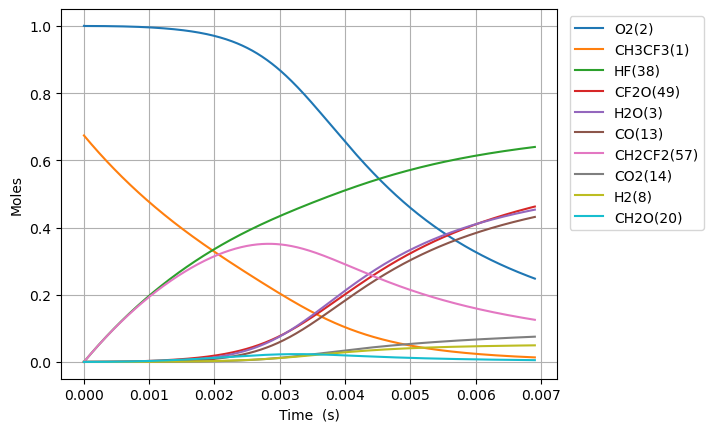

Source data for this figure (header and first rows):
Time (s), Volume (m^3), H(5), O(6), OH(7), H2(8), Ar(9), He(10), HO2(11), H2O2(12), CO(13), CO2(14), HCO(15), C(T)(16), CH(17), CH2(T)(18), CH3(19), CH2O(20), HCCO(21), C2H(22), C2H2(23), H2CC(24), CH2(S)(25), CH3OH(26)
0.0, 0.5957, 0.0, 0.0, 0.0, 0.0, 0.0, 0.0, 0.0, 0.0, 0.0, 0.0, 0.0, 0.0, 0.0, 0.0, 0.0, 0.0, 0.0, 0.0, 0.0, 0.0, 0.0, 0.0
1.0378302251463253e-21, 0.5957, 2.368025317907013e-27, 1.6037337761466923e-30, 1.9236309465275277e-41, 1.97424334886775e-42, 0.0, 0.0, 2.632621378756512e-23, 4.8924006718420234e-42, 5.494797390479971e-54, 6.392879578398825e-54, 1.361213816214209e-58, 3.1562511868955625e-69, 9.520894808732257e-48, 1.4605369440752995e-39, 5.153409434892758e-24, 4.136964625545908e-39, 7.461527430716279e-86, 6.986990259403549e-70, 4.9221323022243504e-64, 3.9578236276387183e-84, 1.2150599852112791e-26, 1.4973222251181788e-75
2.905924630409711e-21, 0.5957, 6.630470890139773e-27, 4.4904545732220075e-30, 1.1618730917028881e-40, 1.1924429827180012e-41, 0.0, 0.0, 7.37133986051823e-23, 2.95501000579258e-41, 6.523423461990549e-53, 7.58962663580922e-53, 1.6160424149114792e-57, 3.747101409081642e-68, 5.750620464473502e-47, 8.82164314221279e-39, 1.4429546417699716e-23, 2.4987266338345215e-38, 1.6698855533100666e-84, 8.294954835984517e-69, 5.843555469200881e-63, 1.0773905559557456e-82, 3.402167958591108e-26, 3.3511194389942574e-74
6.642113440936483e-21, 0.5957, 1.515536203460583e-26, 1.026389616741771e-29, 5.593918792505972e-40, 5.741099658535623e-41, 0.0, 0.0, 1.6848776824041645e-22, 1.4227101153716579e-40, 6.404735838359225e-52, 7.451540437617492e-52, 1.5866441328526747e-56, 3.6789263834430816e-67, 2.7686762103781662e-46, 4.2472414333679443e-38, 3.298182038331363e-23, 1.203029313115804e-37, 3.300156516526004e-83, 8.144035846422487e-68, 5.7372374114731054e-62, 2.313902382401251e-81, 7.776383905348874e-26, 6.622723431501872e-73
1.4114491061990027e-20, 0.5957, 3.2205144323540093e-26, 2.1810779355989408e-29, 2.4430113020940115e-39, 2.507289053091188e-40, 0.0, 0.0, 3.5803650751088414e-22, 6.213348853239344e-40, 5.664916317700465e-51, 6.590803132321276e-51, 1.403370398369897e-55, 3.2539687236368357e-66, 1.209153640707783e-45, 1.8548819189725028e-37, 7.008636831454142e-23, 5.253945074515553e-37, 5.873056009668284e-82, 7.203307477962471e-67, 5.074521518302052e-61, 4.267724257168821e-80, 1.6524815798856834e-25, 1.178598871482697e-71
2.9059246304097115e-20, 0.5957, 6.630470890141727e-26, 4.490454573385398e-29, 1.0199091278525416e-38, 1.046743823595912e-39, 0.0, 0.0, 7.371339860518166e-22, 2.593950836210619e-39, 4.7617035018334185e-50, 5.539967160513647e-50, 1.1796180259347613e-54, 2.7351567785356097e-65, 5.047978427578921e-45, 7.743766877459093e-37, 1.4429546417699688e-22, 2.193418644529192e-36, 9.906250427742666e-81, 6.054813967185381e-66, 4.265441098992295e-60, 7.318342417339839e-79, 3.4021679585842463e-25, 1.9879774332776645e-70
5.894875678831128e-20, 0.5957, 1.345038380572061e-25, 9.109207849246779e-29, 4.166661575447361e-38, 4.2762900636035914e-39, 0.0, 0.0, 1.4953289431336701e-21, 1.0597135551236513e-38, 3.903932220797184e-49, 4.541999792380291e-49, 9.671223845479895e-54, 2.242446778247631e-64, 2.0622638991413945e-44, 3.163581442321033e-36, 2.927136559019072e-22, 8.960830858064556e-36, 1.627143212852458e-79, 4.964102306951868e-65, 3.497066320051724e-59, 1.2116456096364597e-77, 6.901540715969258e-25, 3.265338295357649e-69
1.187277777567396e-19, 0.5957, 2.7090209636892183e-25, 1.834671440212341e-28, 1.6842312279956813e-37, 1.728544815797148e-38, 0.0, 0.0, 3.0117188572973315e-21, 4.2835316234297886e-38, 3.1615055286565586e-48, 3.678229196792354e-48, 7.832008840504033e-53, 1.815991540370829e-63, 8.336000407919841e-44, 1.27877020029164e-35, 5.895500393517257e-22, 3.6221111044170396e-35, 2.637700143300583e-78, 4.0200587515398325e-64, 2.8320149735471305e-58, 1.9718092156294843e-76, 1.3900286230690824e-24, 5.293317986505074e-68
2.382858196935963e-19, 0.5957, 5.436986129929058e-25, 3.682172751249216e-28, 6.772219692694032e-37, 6.950402680904668e-38, 0.0, 0.0, 6.044498685624473e-21, 1.722389226124549e-37, 2.544654694190531e-47, 2.9605588653429837e-47, 6.303882495004109e-52, 1.4616679793629817e-62, 3.351869100931725e-43, 5.141878732935877e-35, 1.1832228062513541e-21, 1.456434944646406e-34, 4.247959509160335e-77, 3.2356930209721793e-63, 2.279452030448562e-57, 3.181681801363207e-75, 2.7897777259940132e-24, 8.524776712493975e-67
4.774019035673097e-19, 0.5957, 1.0892916462430825e-24, 7.377175375169159e-28, 2.715962991782481e-36, 2.7874223399998906e-37, 0.0, 0.0, 1.2110058342278025e-20, 6.907551154168734e-37, 2.0419251352733236e-46, 2.3756620544875728e-46, 5.0584688626838157e-51, 1.1728965007713118e-61, 1.3442494254583222e-42, 2.062123347990193e-34, 2.3705683400505756e-21, 5.840955535955594e-34, 6.818935755577614e-76, 2.5964398733453424e-62, 1.8291166995659166e-56, 5.112227411826553e-74, 5.5892759317663424e-24, 1.3684195666429857e-65
9.556340713147365e-19, 0.5957, 2.180477712752273e-24, 1.4767180630393818e-27, 1.0878018355540861e-35, 1.116422848252516e-36, 0.0, 0.0, 2.4241177655582214e-20, 2.7666234212178647e-36, 1.636024914143402e-45, 1.9034205952861538e-45, 4.0529307769445957e-50, 9.397444910335238e-61, 5.3840092694060634e-42, 8.259249369715976e-34, 4.745259407648878e-21, 2.3394288417928633e-33, 1.0928093765739474e-74, 2.0803114915909286e-61, 1.4655192004176605e-55, 8.196862646375553e-73, 1.1188272343000873e-23, 2.1930426831390342e-64
1.91209840680959e-18, 0.5957, 4.362849845805999e-24, 2.9547191170382233e-27, 4.354042236149529e-35, 4.468600878763931e-36, 0.0, 0.0, 4.850341628217892e-20, 1.1073703713586372e-35, 1.3098147043490042e-44, 1.523893874731274e-44, 3.2448090062352317e-49, 7.523669976226404e-60, 2.1550068209120454e-41, 3.305852169979015e-33, 9.494641542844923e-21, 9.363812104133771e-33, 1.749920325979371e-73, 1.665514113884503e-60, 1.1733064587622019e-54, 1.3128932828654504e-71, 2.2386265164229434e-23, 3.511728250986802e-63
3.8250270777992975e-18, 0.5957, 8.727594112054832e-24, 5.910721236851544e-27, 1.7421840351522494e-34, 1.788022416800255e-35, 0.0, 0.0, 9.702789353532567e-20, 4.430923902137273e-35, 1.0482498426623297e-43, 1.2195783019355672e-43, 2.5968333840468477e-48, 6.02122257650468e-59, 8.622834308741787e-41, 1.322771474847675e-32, 1.8993405813234767e-20, 3.746744542223622e-32, 2.8010139127700307e-72, 1.3329174783131916e-59, 9.390017588179429e-54, 2.1017774381348404e-70, 4.478225080172453e-23, 5.62105431040804e-62
7.650884419778712e-18, 0.5957, 1.745708264511803e-23, 1.1822725523740736e-26, 6.969870586145286e-34, 7.153253982086571e-35, 0.0, 0.0, 1.940768480414324e-19, 1.772658085290086e-34, 8.387591395394117e-43, 9.758480336589176e-43, 2.0778612690196815e-47, 4.817892893234846e-58, 3.4496952077223124e-40, 5.29194723380747e-32, 3.7990934354005483e-20, 1.4989417962920721e-31, 4.482537403586558e-71, 1.0665365049647267e-58, 7.513440742886115e-53, 3.3638630337646583e-69, 8.957422205686662e-23, 8.995518639991009e-61
1.530259910373754e-17, 0.5957, 3.491605971350655e-23, 2.3646734286569343e-26, 2.788175141777e-33, 2.8615344871631804e-34, 0.0, 0.0, 3.8817475705289926e-19, 7.091209431114599e-34, 6.710710241308662e-42, 7.807527063423439e-42, 1.6624468661555465e-46, 3.854680283852721e-57, 1.3799903873166844e-39, 2.116951171090474e-31, 7.5985991435511e-20, 5.996255215028821e-31, 7.172797819445809e-70, 8.533102282079586e-58, 6.011323324648945e-52, 5.383317331858391e-68, 1.7915816448775844e-22, 1.4394295398914124e-59
3.0606028471655193e-17, 0.5957, 6.983401385933209e-23, 4.7294752568427423e-26, 1.1153154414329298e-32, 1.1446603872035838e-33, 0.0, 0.0, 7.763705750728453e-19, 2.8365991945364944e-33, 5.368823049127841e-41, 6.24632061867765e-41, 1.3300206516581135e-45, 3.0838906183797317e-56, 5.520186160800515e-39, 8.468149239090352e-31, 1.5197610559837835e-19, 2.3985997245025087e-30, 1.147708538449622e-68, 6.826806046415812e-57, 4.809286964745821e-51, 8.615244383200289e-67, 3.5832604903197265e-22, 2.3032045163105256e-58
6.121288720749051e-17, 0.5957, 1.3966992218717712e-22, 9.459079215694722e-26, 4.4613525499318516e-32, 4.578734829663218e-33, 0.0, 0.0, 1.5527622111007883e-18, 1.1346627626358407e-32, 4.295160372411442e-40, 4.9971790203907826e-40, 1.064041809471316e-44, 2.4671710460229733e-55, 2.2081193834912822e-38, 3.387328597668663e-30, 3.0395633392353855e-19, 9.594594410817615e-30, 1.8363882794046925e-67, 5.461574699293319e-56, 3.8475208973615506e-50, 1.3789228127019499e-65, 7.166618168501231e-22, 3.685221028375236e-57
1.2242660467916112e-16, 0.5957, 2.7934173898764306e-22, 1.8918288343320272e-25, 1.7845591874863702e-31, 1.8315126638120165e-32, 0.0, 0.0, 3.1055454831088767e-18, 4.5386972205340093e-32, 3.436169052444328e-39, 3.997796923294158e-39, 8.512436013329337e-44, 1.9737602468370368e-54, 8.83256734162356e-38, 1.3549452114846394e-29, 6.079167905715606e-19, 3.8378770531164896e-29, 2.938290374776477e-66, 4.369311977628214e-55, 3.0780532503878042e-49, 2.208160292218714e-64, 1.433333347405313e-21, 5.896428679963444e-56
2.4485403962250234e-16, 0.5957, 5.586853731676785e-22, 3.7836711438258795e-25, 7.1382731692304695e-31, 7.326088724196276e-32, 0.0, 0.0, 6.211112026933867e-18, 1.8154881222025906e-31, 2.74895151303367e-38, 3.1982665354225053e-38, 6.809990039765581e-43, 1.5790175442248108e-53, 3.5330448730743073e-37, 5.419808325999464e-29, 1.2158377038584117e-18, 1.5351588277435198e-28, 4.701386263877964e-65, 3.4954709057375733e-54, 2.462457216263008e-48, 3.5383304441922416e-63, 2.8666763881912472e-21, 9.434345889084814e-55
4.897089095091848e-16, 0.5957, 1.1173726438441668e-21, 7.567357698689409e-25, 2.8553166188422556e-30, 2.930443587395847e-31, 0.0, 0.0, 1.2422245113819097e-17, 7.2619709564275196e-31, 2.199167669541183e-37, 2.5586368492608013e-37, 5.448009505600668e-42, 1.2632177463906985e-52, 1.4132215163732738e-36, 2.167928774507335e-28, 2.431679530395341e-18, 6.140652513636091e-28, 7.522534569956476e-64, 2.7963859520223264e-53, 1.9699716239802904e-47, 5.678069078375285e-62, 5.733362388465335e-21, 1.5095001337316934e-53
9.794186492825498e-16, 0.5957, 2.23474719446283e-21, 1.5134738551926539e-24, 1.1421281715900561e-29, 1.1721794416323206e-30, 0.0, 0.0, 2.4844511284530564e-17, 2.9047920757770185e-30, 1.7593366403409083e-36, 2.046938163255758e-36, 4.3584161653538395e-41, 1.010575637193433e-51, 5.652893038592822e-36, 8.671725570921554e-28, 4.863363183322111e-18, 2.4562653976956642e-27, 1.2037010728092341e-62, 2.2371135693172134e-52, 1.5759796468869153e-46, 9.138417303423826e-61, 1.1466734063822415e-20, 2.415204019538094e-52
1.4691283890559147e-15, 0.5957, 3.3521217543471964e-21, 2.270212714868182e-24, 2.4270233776619133e-29, 2.4908830031602314e-30, 0.0, 0.0, 3.7266777452183037e-17, 6.172685468919437e-30, 5.030604949642507e-36, 5.853008168034579e-36, 1.2462370038221192e-40, 2.889615716385942e-51, 1.2012401883615176e-35, 1.84274229163361e-27, 7.29504683610179e-18, 5.219568063372257e-27, 4.43089541577045e-62, 6.3967518758398e-52, 4.506318537774825e-46, 3.453084756105139e-60, 1.7200105413988417e-20, 8.890241951701575e-52
1.9588381288292796e-15, 0.5957, 4.469496323497284e-21, 3.0269523488963315e-24, 4.140217327143832e-29, 4.24915538206097e-30, 0.0, 0.0, 4.968904361677652e-17, 1.0529877274788872e-29, 1.0611004695928238e-35, 1.2345772565178415e-35, 2.628678983172579e-40, 6.095037528113232e-51, 2.0491747910155294e-35, 3.1435020447151887e-27, 9.72673048873438e-18, 8.903974358581425e-27, 1.1239228998309426e-61, 1.349261170332894e-51, 9.505132945449449e-46, 9.000534384481056e-60, 2.293347643896336e-20, 2.255063712062249e-51
2.9382576083760093e-15, 0.5957, 6.7042454835435965e-21, 4.540433434313746e-24, 8.571796300288956e-29, 8.7973422926377e-30, 0.0, 0.0, 7.453357593878424e-17, 2.1800777568587102e-29, 2.8981949471079074e-35, 3.3720507730027315e-35, 7.179758388024248e-40, 1.664744055138025e-50, 4.2425567603255134e-35, 6.508222501950078e-27, 1.4590097793654348e-17, 1.8434565123205094e-26, 3.931676692756514e-61, 3.685255466589529e-51, 2.5961471783911724e-45, 3.325845553470881e-59, 3.4400217725709795e-20, 7.88898406177266e-51
3.917677087922739e-15, 0.5957, 8.938994677663417e-21, 6.053917367309464e-24, 1.4578382899150522e-28, 1.496198333389233e-29, 0.0, 0.0, 9.9378108249543e-17, 3.707741662949643e-29, 6.063993747063827e-35, 7.055527092070795e-35, 1.5022490290380883e-39, 3.483201694582047e-50, 7.215478349223043e-35, 1.1068782336473718e-26, 1.9453465098033414e-17, 3.1352393481626956e-26, 9.826709186849275e-61, 7.710795614189018e-51, 5.4320090173049705e-45, 8.667079421604222e-59, 4.586695781661289e-20, 1.9716947286655317e-50
5.8765160470161985e-15, 0.5957, 1.340849317778928e-20, 9.080894583786213e-24, 3.1763332555842766e-28, 3.259914978490954e-29, 0.0, 0.0, 1.4906717283412306e-16, 8.078414067720737e-29, 1.914822305615276e-34, 2.2279799065059754e-34, 4.7436566407623004e-39, 1.0998877302973175e-49, 1.572105657109927e-34, 2.411661901941956e-26, 2.918019970501541e-17, 6.83106006469685e-26, 4.5533220236013206e-60, 2.4348380310917985e-50, 1.715261268604353e-44, 4.349099000896729e-58, 6.880043407168827e-20, 9.132922384677571e-50
7.835355006109658e-15, 0.5957, 1.7877991825404632e-20, 1.2107884126134307e-23, 5.576573519263267e-28, 5.723319929022229e-29, 0.0, 0.0, 1.9875623737001218e-16, 1.4182977599499392e-28, 4.355333588151395e-34, 5.067743758473992e-34, 1.0789645867446466e-38, 2.5017350032250177e-49, 2.760088449872386e-34, 4.2340664147756913e-26, 3.8906934309656103e-17, 1.1993063354573878e-25, 1.3208768189358975e-59, 5.538141090821647e-50, 3.901425198384931e-44, 1.3156267154841347e-57, 9.173390515053633e-20, 2.64860056590753e-49
1.1753032924296579e-14, 0.5957, 2.6816989565147968e-20, 1.8161900359061375e-23, 1.2431713663671377e-27, 1.2758876020425423e-28, 0.0, 0.0, 2.98134366295046e-16, 3.161774158049632e-28, 1.4541556191588935e-33, 1.6921129875948722e-33, 3.6024539967969786e-38, 8.35277473231835e-49, 6.152991924582256e-34, 9.438890651007635e-26, 5.836040351188119e-17, 2.673591776652173e-25, 6.717399683797694e-59, 1.8490801730760665e-49, 1.3026054271829456e-43, 7.129276110557947e-57, 1.3760083170801762e-19, 1.3459465688385217e-48
1.958838876067042e-14, 0.5957, 4.469498682317554e-20, 3.027008145740634e-23, 3.436273621287252e-27, 3.5267193710054653e-28, 0.0, 0.0, 4.968906235579951e-16, 8.739514238500812e-28, 6.837796749251557e-33, 7.957755849706596e-33, 1.693975422075278e-37, 3.927679811293056e-48, 1.7007583755357707e-33, 2.609018200536878e-25, 9.72673418880991e-17, 7.390175641111858e-25, 5.567305915630355e-58, 8.694923752837906e-49, 6.125174821887966e-43, 6.4338260173283875e-56, 2.2933462240626314e-19, 1.1138381650161704e-47
3.5259100433418095e-14, 0.5957, 8.045098845560877e-20, 5.448703835773252e-23, 1.1111667157760634e-26, 1.1404230515037908e-27, 0.0, 0.0, 8.944031357348576e-16, 2.826039191965331e-27, 4.089010373227489e-32, 4.760027482187636e-32, 1.0130147139021224e-36, 2.348757140723378e-47, 5.499625829195481e-33, 8.436598617223336e-25, 1.750812185275753e-16, 2.3897486930497528e-24, 6.348753063503687e-57, 5.1996886772233974e-48, 3.6628669801585683e-42, 8.335360424422095e-55, 4.1280195406908543e-19, 1.266652174913828e-46
6.660052377891346e-14, 0.5957, 1.519630201892244e-19, 1.0292333115245663e-22, 3.9619657250135964e-26, 4.066349913860444e-27, 0.0, 0.0, 1.689428150692724e-15, 1.0076470998393585e-26, 2.810862731839758e-31, 3.2739134032918962e-31, 6.96386584675486e-36, 1.6145799803078977e-46, 1.9609327116254324e-32, 3.0081288779536967e-24, 3.3070897135467616e-16, 8.521102467273432e-24, 8.597071727054552e-56, 3.5745206183892392e-47, 2.517931169871157e-41, 1.3839135397720595e-53, 7.797356184335762e-19, 1.7061208974588536e-45
1.292833704699042e-13, 0.5957, 2.9498719755261116e-19, 1.9980543375847952e-22, 1.4926583510570442e-25, 1.5320362191577302e-26, 0.0, 0.0, 3.279478143028849e-15, 3.796258086741063e-26, 2.0814994596394382e-30, 2.4270425921937783e-30, 5.157194296333993e-35, 1.1956285525030417e-45, 7.387687163473541e-32, 1.1332904977022457e-23, 6.419644752014422e-16, 3.210477778308032e-23, 1.2750640274992567e-54, 2.6472350219425915e-46, 1.8645888789522106e-40, 2.7902984042816323e-52, 1.5135989512723767e-18, 2.5042215083814533e-44
1.919662171608949e-13, 0.5957, 4.380115268028878e-19, 2.967002268876965e-22, 3.2908636687328775e-25, 3.377774513692489e-26, 0.0, 0.0, 4.869528085264582e-15, 8.369570696552652e-26, 6.466558734102091e-30, 7.545617165268948e-30, 1.6022427359813063e-34, 3.714439040441011e-45, 1.6287511233702037e-31, 2.498541968131522e-23, 9.532199766382909e-16, 7.078468015654999e-23, 5.338617745134222e-54, 8.224678530068819e-46, 5.792709586968e-40, 1.4451247606400524e-51, 2.2474569562779806e-18, 1.0392145751678033e-43
3.1733191054287635e-13, 0.5957, 7.240606411551197e-19, 4.905278935007598e-22, 8.99256063462855e-25, 9.230632568977781e-26, 0.0, 0.0, 8.04962781947835e-15, 2.287031320868945e-25, 2.9213175302848077e-29, 3.4154153684186076e-29, 7.239040108698624e-34, 1.6780266810561133e-44, 4.450624070164947e-31, 6.827331096946443e-23, 1.5757309722822193e-15, 1.9344523179292834e-22, 4.09721399171349e-53, 3.716187683659252e-45, 2.6169286643755698e-39, 1.5989644382602332e-50, 3.715156982954092e-18, 7.80401720803935e-43
4.4269760392485775e-13, 0.5957, 1.0101103635066903e-18, 6.844063429384018e-22, 1.7501358655594816e-24, 1.79657114280675e-25, 0.0, 0.0, 1.1229727353393997e-14, 4.450987846333411e-25, 7.705144277682713e-29, 9.022032690559619e-29, 1.909500941903184e-33, 4.425893318142483e-44, 8.661692058927754e-31, 1.3287127810888197e-22, 2.1982419582864553e-15, 3.7651918054342066e-22, 1.4432465479359049e-52, 9.803030699447178e-45, 6.902358126056912e-39, 7.054934583457783e-50, 5.182835698726835e-18, 2.7004579625201042e-42
5.680632973068392e-13, 0.5957, 1.296160694141663e-18, 8.783355881982652e-22, 2.881733407315745e-24, 2.9583557355031907e-25, 0.0, 0.0, 1.4409826687076967e-14, 7.328826742210242e-25, 1.5928100625453753e-28, 1.8677237988475188e-28, 3.9476453412471564e-33, 9.14922320090826e-44, 1.4261932604039699e-30, 2.1877873957571494e-22, 2.8207529346509983e-15, 6.200243957162091e-22, 3.7235369016724846e-52, 2.026763103323701e-44, 1.4268690562801134e-38, 2.182373932492456e-49, 6.650493103894608e-18, 6.84376309238272e-42
6.934289906888206e-13, 0.5957, 1.5822116333519027e-18, 1.072315642625273e-21, 4.2940564946214645e-24, 4.408473126968696e-25, 0.0, 0.0, 1.7589925820594528e-14, 1.092054800915546e-24, 2.854577071475047e-28, 3.352033917637259e-28, 7.075393438801573e-33, 1.6396912159783809e-43, 2.1251322409174997e-30, 3.2599509489175446e-22, 3.4432639013758467e-15, 9.239792223280106e-22, 8.034075227385118e-52, 3.63279027498424e-44, 2.5572034667958655e-38, 5.477520437832588e-49, 8.118129198766966e-18, 1.4503685873982305e-41
9.441603774527835e-13, 0.5957, 2.15431533857795e-18, 1.4604282283070695e-21, 7.960908120205143e-24, 8.173913718953199e-25, 0.0, 0.0, 2.3950123487382105e-14, 2.0245637511532103e-24, 7.049972438400971e-28, 8.301910489111876e-28, 1.7476926753469166e-32, 4.0495600671408655e-43, 3.939746334442187e-30, 6.043522616355007e-22, 4.6882858059064614e-15, 1.713305501714939e-21, 2.689553075107093e-51, 8.974406030093982e-44, 6.315644055209989e-38, 2.3459471363179978e-48, 1.1053337458774808e-17, 4.679570439957577e-41
1e-12, 0.5957, 2.2817271419711475e-18, 1.5468912873598981e-21, 8.93043776958186e-24, 9.169605890173675e-25, 0.0, 0.0, 2.5366583605566988e-14, 2.271118766560316e-24, 8.34849723671477e-28, 9.837225870174121e-28, 2.069671259497912e-32, 4.795443326597948e-43, 4.4195250032941035e-30, 6.779486023803693e-22, 4.965560832351968e-15, 1.9220393940425647e-21, 3.3800066795178405e-51, 1.0628049622357746e-43, 7.478939818296283e-38, 3.088910540968132e-48, 1.1707017134109873e-17, 5.832686155604239e-41
1.1948917642167463e-12, 0.5957, 2.7264214815208423e-18, 1.8487442066604284e-21, 1.2750753072813679e-23, 1.3093341579509234e-24, 0.0, 0.0, 3.0310320354294596e-14, 3.2426256044864946e-24, 1.4121247049491924e-27, 1.667444693982035e-27, 3.5012059026593295e-32, 8.111358618440702e-43, 6.309992785976562e-30, 9.67937964580496e-22, 5.933307671878301e-15, 2.744644612458955e-21, 6.841688025093346e-51, 1.7980786606283194e-43, 1.265056181176003e-37, 7.109326893169075e-48, 1.3988460481236485e-17, 1.151304025741144e-40
1.4456231509807091e-12, 0.5957, 3.2985300646401275e-18, 2.237263689895113e-21, 1.8663656938229492e-23, 1.9167228896082652e-24, 0.0, 0.0, 3.667051642189779e-14, 4.7462403246373476e-24, 2.4873056638337157e-27, 2.9450824195945436e-27, 6.167952191930123e-32, 1.4287289237434563e-42, 9.235851906184946e-30, 1.4167471362340427e-21, 7.178329499291368e-15, 4.018150704228391e-21, 1.476680586414903e-50, 3.1679782701595733e-43, 2.2282939796680434e-37, 1.7633636856528772e-47, 1.6923498268769732e-17, 2.4065728132386692e-40
1.947085924508635e-12, 0.5957, 4.442754560985985e-18, 3.0149136069607088e-21, 3.385889648871551e-23, 3.4780218860398194e-24, 0.0, 0.0, 4.9390906161374416e-14, 8.610128204891833e-24, 6.0548711974143246e-27, 7.212870871398067e-27, 1.501987150204532e-31, 3.4779702918944524e-42, 1.6754331511813756e-29, 2.5700161647320237e-21, 9.668373038441182e-15, 7.292262271746425e-21, 5.219048260869163e-50, 7.716416063230865e-43, 5.424539126820391e-37, 7.968539330266599e-47, 2.279331814924138e-17, 7.909425387746451e-40
2.4485486980365606e-12, 0.5957, 5.5869888466855005e-18, 3.7933788470260986e-21, 5.354713458702976e-23, 5.5016540230490836e-24, 0.0, 0.0, 6.211129271018607e-14, 1.3616227089584556e-23, 1.2030815467051655e-26, 1.4416889543470194e-26, 2.985404118093988e-31, 6.910608668863605e-42, 2.649503262721637e-29, 4.064120096879453e-21, 1.215841642335592e-14, 1.153683085659341e-20, 1.3839329358459735e-49, 1.534111868937335e-42, 1.077872420116294e-36, 2.477139715918485e-46, 2.866279712046924e-17, 1.9721220433562094e-39
3.4514742450924122e-12, 0.5957, 7.875486861928381e-18, 5.352758731259658e-21, 1.0640462136916813e-22, 1.0937368650422323e-23, 0.0, 0.0, 8.755205625313333e-14, 2.705505667083167e-23, 3.3680272047254195e-26, 4.085830376949745e-26, 8.363536738849488e-31, 1.9346277072390532e-41, 5.264249415068495e-29, 8.074676926681479e-21, 1.713850273048022e-14, 2.2942048045506245e-20, 6.234830216033919e-49, 4.299913150128624e-42, 3.0177128038203485e-36, 1.4117478489899643e-45, 4.040073241566663e-17, 7.865916316631745e-39
4.4543997921482635e-12, 0.5957, 1.0164024262353896e-17, 6.915410220132897e-21, 1.7724015546405217e-22, 1.822677460516343e-23, 0.0, 0.0, 1.1299280708541349e-13, 4.5062726673935433e-23, 7.239061679614436e-26, 8.884207385125283e-26, 1.7988254594513062e-30, 4.1581929884914735e-41, 8.767702351921523e-29, 1.3448105497171053e-20, 2.211858842066435e-14, 3.824322492048984e-20, 1.898677168921117e-48, 9.252604930615017e-42, 6.486542998801247e-36, 4.945121686986397e-45, 5.21373043156386e-17, 2.1727206497624419e-38
6.460250886259967e-12, 0.5957, 1.4741217828161135e-17, 1.0050555393862659e-20, 3.7286150901395773e-22, 3.837828556724762e-23, 0.0, 0.0, 1.6387427075600806e-13, 9.478457839815694e-23, 2.208016015437204e-25, 2.775488396282448e-25, 5.494432096553782e-30, 1.2683109666545063e-40, 1.8440243626027114e-28, 2.828233000531904e-20, 3.2078757950212524e-14, 8.05708839530322e-20, 1.0272845516765705e-47, 2.8289802978635766e-41, 1.978762821344899e-35, 3.2633750906014315e-44, 7.56063585747238e-17, 9.72614764988767e-38
8.46610198037167e-12, 0.5957, 1.9318570764844168e-17, 1.3198869030827734e-20, 6.404434862834592e-22, 6.597944043938534e-23, 0.0, 0.0, 2.1475568399751309e-13, 1.6278176321393182e-22, 4.9688335801942975e-25, 6.385520333005317e-25, 1.2380941217840568e-29, 2.8541650325238436e-40, 3.1666157012073476e-28, 4.8564297543595055e-20, 4.203892501200124e-14, 1.3859443536693764e-19, 3.4673331555285325e-47, 6.380717593102344e-41, 4.453518104935533e-35, 1.2270478445250297e-43, 9.906996118759596e-17, 2.848817907814238e-37
1e-11, 0.5957, 2.281903490808965e-17, 1.5615340856999653e-20, 8.936419415567273e-22, 9.212745642735315e-23, 0.0, 0.0, 2.536652677273569e-13, 2.2711124575974584e-22, 8.187778540845239e-25, 1.0696186818486835e-24, 2.042215956260544e-29, 4.703179464933144e-40, 4.417719677176462e-28, 6.774845963618868e-20, 4.965558072294655e-14, 1.9360253631608822e-19, 7.395575863697243e-47, 1.0532392489743981e-40, 7.339359905056879e-35, 2.778652809368961e-43, 1.1700917751207613e-16, 5.5177247839170755e-37
1.0471953074483372e-11, 0.5957, 2.389608429694018e-17, 1.636040550976623e-20, 9.800183658770737e-22, 1.0105348475266459e-22, 0.0, 0.0, 2.65637047084002e-13, 2.4905426216645882e-22, 9.402383566189916e-25, 1.2341624262811077e-24, 2.3458578904509954e-29, 5.400869363134311e-40, 4.844447270236862e-28, 7.429151287166657e-20, 5.199908960603126e-14, 2.1238790972874703e-19, 9.087517803155415e-47, 1.21009105382989e-40, 8.428354696198141e-35, 3.46222437797753e-43, 1.2252811344381e-16, 6.614347902208098e-37
1.2477804168595074e-11, 0.5957, 2.847375965293276e-17, 1.9535218914845106e-20, 1.3916184133436445e-21, 1.4362365564119388e-22, 0.0, 0.0, 3.1651836028802106e-13, 3.536020564010714e-22, 1.5904511062528188e-24, 2.1311573559424017e-24, 3.973238256724416e-29, 9.135811001917939e-40, 6.877422116867391e-28, 1.0546148162987547e-19, 6.195925173230339e-14, 3.0202471844855237e-19, 2.028926888439145e-46, 2.0514475960172285e-40, 1.4258736807954125e-34, 8.167219930266194e-43, 1.4598081663258707e-16, 1.325209308956306e-36
1.4483655262706777e-11, 0.5957, 3.305159806519819e-17, 2.272336303877104e-20, 1.87527588091682e-21, 1.9371318165814218e-22, 0.0, 0.0, 3.673996238806023e-13, 4.764251271629218e-22, 2.4870878486726043e-24, 3.40073603245042e-24, 6.22121251327814e-29, 1.4286274399654915e-39, 9.265443317034198e-28, 1.420717103598384e-19, 7.19194113908184e-14, 4.075776608249819e-19, 4.0470345337856885e-46, 3.21507803755735e-40, 2.230015450777204e-34, 1.7003769885603463e-42, 1.6942807204280321e-16, 2.3958211640826035e-36
1.8495357450930182e-11, 0.5957, 4.220776900608287e-17, 2.9139857262988283e-20, 3.058892021651591e-21, 3.165431722377913e-22, 0.0, 0.0, 4.691620033085433e-13, 7.76897023711867e-22, 5.177811171688394e-24, 7.36299556139142e-24, 1.2985035839623021e-28, 2.974241485311164e-39, 1.5106237219955959e-27, 2.316029782189134e-19, 9.183972330458018e-14, 6.667203088081059e-19, 1.2739833671920827e-45, 6.722989134607968e-40, 4.6438163613247916e-34, 5.698782265310999e-42, 2.1630624468139177e-16, 6.335890679145033e-36
2.2507059639153587e-11, 0.5957, 5.136460705450106e-17, 3.5610312843546384e-20, 4.5311245386427905e-21, 4.697291126792646e-22, 0.0, 0.0, 5.709241875064844e-13, 1.1504698037209425e-21, 9.328572422117455e-24, 1.377703138223483e-23, 2.3454329740100786e-28, 5.3585510973182665e-39, 2.236605416586809e-27, 3.4286538689729373e-19, 1.1176002534732281e-13, 9.903863273926115e-19, 3.23408563546725e-45, 1.2166091670393639e-39, 8.36867625122219e-34, 1.510179654755107e-41, 2.6316264166360755e-16, 1.3859388693336047e-35
2.6518761827376992e-11, 0.5957, 6.052212220548119e-17, 4.213514995602722e-20, 6.292230967689506e-21, 6.534565210404271e-22, 0.0, 0.0, 6.726861785896378e-13, 1.597143320637214e-21, 1.525524204142552e-23, 2.336756475992702e-23, 3.8453324737817377e-28, 8.763013306884587e-39, 3.1044119806308248e-27, 4.758390213882184e-19, 1.3168031751905254e-13, 1.3791367812590244e-18, 7.087244862503165e-45, 1.9983678751533943e-39, 1.3689069206061548e-33, 3.414154570480397e-41, 3.0999727328787863e-16, 2.668102969927948e-35
3.05304640156004e-11, 0.5957, 6.968032451287188e-17, 4.8714784405994543e-20, 8.342468632165544e-21, 8.679107790597542e-22, 0.0, 0.0, 7.744479786502919e-13, 2.1169174294120407e-21, 2.3273400179662512e-23, 3.6926549333949513e-23, 5.881327552250059e-28, 1.3368922039050606e-38, 4.1139660251036644e-27, 6.305039810557447e-19, 1.5160059981977547e-13, 1.8335235716645546e-18, 1.3957875874539483e-44, 3.0621993198857425e-39, 2.0889504914184483e-33, 6.884467216966047e-41, 3.568101498471013e-16, 4.6848797799265415e-35
3.855386839204721e-11, 0.5957, 8.799883110154885e-17, 6.204008720074322e-20, 1.3311365900844954e-20, 1.3897406932199978e-21, 0.0, 0.0, 9.77971013960674e-13, 3.375766849732229e-21, 4.684505494602089e-23, 7.94489085641878e-23, 1.1897524775027487e-27, 2.6909441388177246e-38, 6.558007226703826e-27, 1.004828344956719e-18, 1.9144113480822584e-13, 2.9413690427195853e-18, 4.331049928907662e-44, 6.218052825104878e-39, 4.206872321573643e-33, 2.2092690013736213e-40, 4.50370678914483e-16, 1.1908066062689498e-34
4.657727276849402e-11, 0.5957, 1.063202084070704e-16, 7.558946248825705e-20, 1.9439870684012334e-20, 2.0366991944462044e-21, 0.0, 0.0, 1.1814933097261667e-12, 4.9270169338138595e-21, 8.256237795792436e-23, 1.4900356839556707e-22, 2.1072664845757434e-27, 4.742720176558956e-38, 9.568110820096997e-27, 1.465679560273936e-18, 2.31281630312723e-13, 4.318159437888676e-18, 1.0883829492219333e-43, 1.1055086726298511e-38, 7.418312808663694e-33, 5.67619793534242e-40, 5.438443110987541e-16, 2.5361309245903145e-34
5.625901587553422e-11, 0.5957, 1.284323279527759e-16, 9.224216826196233e-20, 2.8381871766073734e-20, 2.9860746213501485e-21, 0.0, 0.0, 1.4270801919806196e-12, 7.18818943162958e-21, 1.4541033309307485e-22, 2.8138330072753605e-22, 3.733156061403838e-27, 8.353065049589866e-38, 1.3953137611987248e-26, 2.1367583269690607e-18, 2.7935661230983024e-13, 6.343408045710212e-18, 2.7408798642576723e-43, 1.9674748478321026e-38, 1.307352144249484e-32, 1.4557004771016255e-39, 6.565222133624593e-16, 5.397176854643402e-34
6.594075898257442e-11, 0.5957, 1.505488943608498e-16, 1.0923121907306494e-19, 3.901895487706588e-20, 4.12239447081257e-21, 0.0, 0.0, 1.6726660479083003e-12, 9.87512159617244e-21, 2.3401279012034775e-22, 4.831116524750027e-22, 6.042486932970013e-27, 1.3442977590140388e-37, 1.9160422488696724e-26, 2.93331898466437e-18, 3.2743153681470235e-13, 8.773166437829247e-18, 5.980954637385949e-43, 3.199230284780306e-38, 2.1052866301007276e-32, 3.2172114049678236e-39, 7.690738492680116e-16, 1.0184766372732931e-33
7.562250208961462e-11, 0.5957, 1.7267005614044213e-16, 1.26561936118077e-19, 5.135470982159816e-20, 5.448247245293769e-21, 0.0, 0.0, 1.9182509041267923e-12, 1.2987811571878443e-20, 3.527685331394264e-22, 7.735851786195965e-22, 9.160422751204715e-27, 2.0265205175294776e-37, 2.5188883431030644e-26, 3.8550836353557516e-18, 3.755064038274243e-13, 1.1614096400611795e-17, 1.1733670426549681e-42, 4.872438106424717e-38, 3.1756728237107214e-32, 6.369656640333321e-39, 8.814993627938969e-16, 1.7615006505929783e-33
... 1,035 more rows
